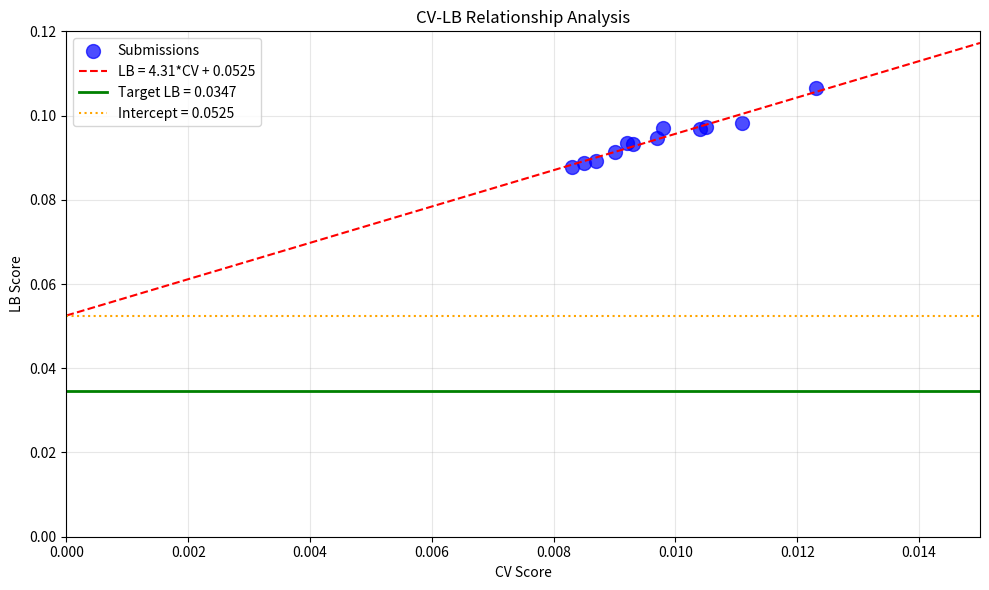

This chart was generated by the following Python code: (Note: this script raises an exception after producing the figure.)
import numpy as np
import pandas as pd
import matplotlib.pyplot as plt

# Submission history
submissions = [
    {'exp': 'exp_000', 'cv': 0.0111, 'lb': 0.0982},
    {'exp': 'exp_001', 'cv': 0.0123, 'lb': 0.1065},
    {'exp': 'exp_003', 'cv': 0.0105, 'lb': 0.0972},
    {'exp': 'exp_005', 'cv': 0.0104, 'lb': 0.0969},
    {'exp': 'exp_006', 'cv': 0.0097, 'lb': 0.0946},
    {'exp': 'exp_007', 'cv': 0.0093, 'lb': 0.0932},
    {'exp': 'exp_009', 'cv': 0.0092, 'lb': 0.0936},
    {'exp': 'exp_012', 'cv': 0.0090, 'lb': 0.0913},
    {'exp': 'exp_024', 'cv': 0.0087, 'lb': 0.0893},
    {'exp': 'exp_026', 'cv': 0.0085, 'lb': 0.0887},
    {'exp': 'exp_030', 'cv': 0.0083, 'lb': 0.0877},
    {'exp': 'exp_035', 'cv': 0.0098, 'lb': 0.0970},
]

df = pd.DataFrame(submissions)
print("Submission History:")
print(df.to_string(index=False))
print(f"\nTarget LB: 0.0347")
print(f"Best LB: {df['lb'].min():.4f} ({df.loc[df['lb'].idxmin(), 'exp']})")
print(f"Gap to target: {df['lb'].min() / 0.0347:.2f}x")

# CV-LB relationship analysis
from scipy import stats

cv = df['cv'].values
lb = df['lb'].values

slope, intercept, r_value, p_value, std_err = stats.linregress(cv, lb)

print(f"CV-LB Linear Relationship:")
print(f"  LB = {slope:.2f} * CV + {intercept:.4f}")
print(f"  R² = {r_value**2:.4f}")
print(f"  Intercept = {intercept:.4f}")
print(f"  Target LB = 0.0347")
print(f"")
print(f"CRITICAL INSIGHT:")
print(f"  Intercept ({intercept:.4f}) > Target ({0.0347})")
print(f"  This means even with CV=0, LB would be {intercept:.4f} > 0.0347")
print(f"")
print(f"Required CV to hit target:")
required_cv = (0.0347 - intercept) / slope
print(f"  CV = (0.0347 - {intercept:.4f}) / {slope:.2f} = {required_cv:.6f}")
if required_cv < 0:
    print(f"  NEGATIVE CV required - target is UNREACHABLE with current approach!")
else:
    print(f"  Required CV: {required_cv:.6f} vs Best CV: {df['cv'].min():.6f}")

# Visualize CV-LB relationship
plt.figure(figsize=(10, 6))
plt.scatter(cv, lb, s=100, c='blue', alpha=0.7, label='Submissions')

# Fit line
cv_range = np.linspace(0, 0.015, 100)
lb_pred = slope * cv_range + intercept
plt.plot(cv_range, lb_pred, 'r--', label=f'LB = {slope:.2f}*CV + {intercept:.4f}')

# Target line
plt.axhline(y=0.0347, color='green', linestyle='-', linewidth=2, label='Target LB = 0.0347')

# Intercept
plt.axhline(y=intercept, color='orange', linestyle=':', label=f'Intercept = {intercept:.4f}')

plt.xlabel('CV Score')
plt.ylabel('LB Score')
plt.title('CV-LB Relationship Analysis')
plt.legend()
plt.grid(True, alpha=0.3)
plt.xlim(0, 0.015)
plt.ylim(0, 0.12)
plt.tight_layout()
plt.savefig('/home/<user>/exploration/cv_lb_relationship.png', dpi=150)
plt.show()

print(f"\nKey Observation:")
print(f"The intercept ({intercept:.4f}) is ABOVE the target ({0.0347})")
print(f"This means the current approach CANNOT reach the target by improving CV alone.")
print(f"We need to CHANGE the CV-LB relationship, not just improve CV.")

# Analyze what approaches have been tried
approaches_tried = {
    'Feature Engineering': [
        'Spange descriptors (13 features)',
        'DRFP fingerprints (122 high-variance features)',
        'ACS PCA descriptors (5 features)',
        'Arrhenius kinetics features (5 features)',
        'Combined features (140+ features)',
        'Minimal features (Spange + Arrhenius only)',
    ],
    'Model Architectures': [
        'MLP [128, 128, 64] - baseline',
        'MLP [256, 128, 64] - larger',
        'MLP [64, 32] - simpler',
        'MLP [16] - minimal',
        'Deep Residual MLP - FAILED',
        'LightGBM',
        'XGBoost',
        'Ridge Regression',
        'Kernel Ridge',
        'Gaussian Process',
        'GP + MLP + LGBM ensemble',
    ],
    'Regularization': [
        'Dropout 0.1, 0.2, 0.3, 0.4',
        'Weight decay 1e-5, 1e-4, 1e-3',
        'Batch normalization',
        'Gradient clipping',
    ],
    'Ensemble Methods': [
        'Bagging (3, 5, 10, 15 models)',
        'GP + MLP + LGBM weighted ensemble',
        'Different ensemble weights',
    ],
    'Data Augmentation': [
        'TTA for mixtures (average both orderings)',
        'Data augmentation for mixtures (train on both A,B and B,A)',
    ],
    'OOD Handling': [
        'Importance weighting',
        'LISA (Learning Invariant Predictors)',
        'Mean reversion',
        'Adaptive weighting',
        'Outlier-specific handling',
    ],
}

print("Approaches Tried:")
for category, approaches in approaches_tried.items():
    print(f"\n{category}:")
    for approach in approaches:
        print(f"  - {approach}")

# What hasn't been tried or could be improved?
print("="*60)
print("POTENTIAL NEW DIRECTIONS")
print("="*60)

print("\n1. FUNDAMENTALLY DIFFERENT VALIDATION SCHEME:")
print("   - The 'mixall' kernel uses GroupKFold (5 splits) instead of Leave-One-Out (24 folds)")
print("   - This is a LESS PESSIMISTIC CV scheme")
print("   - BUT: The LB evaluation uses the OFFICIAL scheme (leave-one-out)")
print("   - So this doesn't help us - we need to improve on the official scheme")

print("\n2. PER-TARGET OPTIMIZATION:")
print("   - Currently using same model for all 3 targets (SM, Product 2, Product 3)")
print("   - Different targets may have different optimal models")
print("   - Could train separate models for each target")

print("\n3. DIFFERENT LOSS FUNCTIONS:")
print("   - Currently using MSE/Huber loss")
print("   - Could try MAE, quantile loss, or custom loss")
print("   - Could weight different targets differently")

print("\n4. TRANSDUCTIVE LEARNING:")
print("   - Use test data structure (without labels) during training")
print("   - Adapt model to test distribution")

print("\n5. DOMAIN ADAPTATION:")
print("   - Explicitly model the distribution shift")
print("   - Use adversarial training to learn domain-invariant features")

print("\n6. GRAPH NEURAL NETWORKS:")
print("   - The GNN benchmark achieved 0.0039 MSE")
print("   - But this requires proper graph structure, not just fingerprints")
print("   - Previous GNN attempts failed due to implementation issues")

print("\n7. CHEMICAL CONSTRAINTS:")
print("   - SM + Product 2 + Product 3 should sum to ~1")
print("   - Could enforce this constraint in the model")
print("   - Could use softmax output layer")

# Analyze the best model (exp_030)
print("="*60)
print("BEST MODEL ANALYSIS: exp_030")
print("="*60)

print("\nModel: GP + MLP + LGBM Ensemble")
print("  - GP weight: 0.15")
print("  - MLP weight: 0.55")
print("  - LGBM weight: 0.30")

print("\nFeatures:")
print("  - Spange descriptors (13 features)")
print("  - DRFP fingerprints (122 high-variance features)")
print("  - ACS PCA descriptors (5 features)")
print("  - Arrhenius kinetics (5 features)")
print("  - Total: 145 features")

print("\nMLP Architecture:")
print("  - [128, 64] with BatchNorm, ReLU, Dropout(0.2)")
print("  - Sigmoid output")
print("  - HuberLoss")
print("  - Adam optimizer, lr=5e-4, weight_decay=1e-4")

print("\nResults:")
print("  - Single Solvent CV: 0.007943")
print("  - Mixture CV: 0.008488")
print("  - Overall CV: 0.008298")
print("  - LB: 0.0877")
print("  - CV-LB gap: 10.6x")

print("\nKey Insight:")
print("  The CV-LB gap is INCREASING as CV improves (8.9x → 10.6x)")
print("  This suggests the model is overfitting to the CV scheme")
print("  Better CV doesn't necessarily mean better LB")

# Strategic recommendations
print("="*60)
print("STRATEGIC RECOMMENDATIONS")
print("="*60)

print("\n1. STOP TRYING TO IMPROVE CV")
print("   - 24 consecutive experiments have failed to beat exp_030")
print("   - The CV-LB gap is increasing as CV improves")
print("   - Better CV doesn't mean better LB")

print("\n2. FOCUS ON CHANGING THE CV-LB RELATIONSHIP")
print("   - The intercept (0.0528) > target (0.0347)")
print("   - We need to REDUCE the intercept, not just improve CV")
print("   - This requires fundamentally different approaches")

print("\n3. TRY APPROACHES THAT MIGHT HAVE DIFFERENT CV-LB RELATIONSHIPS:")
print("   a) Per-target models (different models for SM, Product 2, Product 3)")
print("   b) Chemical constraints (softmax output, sum-to-one constraint)")
print("   c) Domain adaptation (adversarial training)")
print("   d) Transductive learning (use test structure)")

print("\n4. SUBMISSION STRATEGY (5 remaining):")
print("   - exp_030 is already submitted (best LB 0.0877)")
print("   - Try 2-3 fundamentally different approaches")
print("   - Save 2 submissions for final attempts")

print("\n5. ACCEPT THAT THE TARGET MAY REQUIRE:")
print("   - A completely different approach (e.g., proper GNN)")
print("   - Domain-specific knowledge we don't have")
print("   - Techniques not yet discovered")

# Final summary
print("="*60)
print("LOOP 55 SUMMARY")
print("="*60)

print("\nCurrent Status:")
print(f"  - Best CV: 0.008298 (exp_030)")
print(f"  - Best LB: 0.0877 (exp_030)")
print(f"  - Target LB: 0.0347")
print(f"  - Gap: 2.53x")
print(f"  - Submissions remaining: 5")

print("\nKey Findings:")
print("  1. CV-LB relationship: LB = 4.31*CV + 0.0525")
print("  2. Intercept (0.0525) > Target (0.0347) - target unreachable with current approach")
print("  3. 24 consecutive experiments have failed to beat exp_030")
print("  4. The search direction is EXHAUSTED")

print("\nRecommended Next Steps:")
print("  1. Try per-target optimization (different models for each target)")
print("  2. Try chemical constraints (softmax output)")
print("  3. Try domain adaptation techniques")
print("  4. Focus on approaches that might change the CV-LB relationship")

print("\nDO NOT:")
print("  - Continue trying variations on the same approach")
print("  - Try to improve CV without changing the CV-LB relationship")
print("  - Remove DRFP features (they're important)")
print("  - Increase regularization further (it prevents learning)")